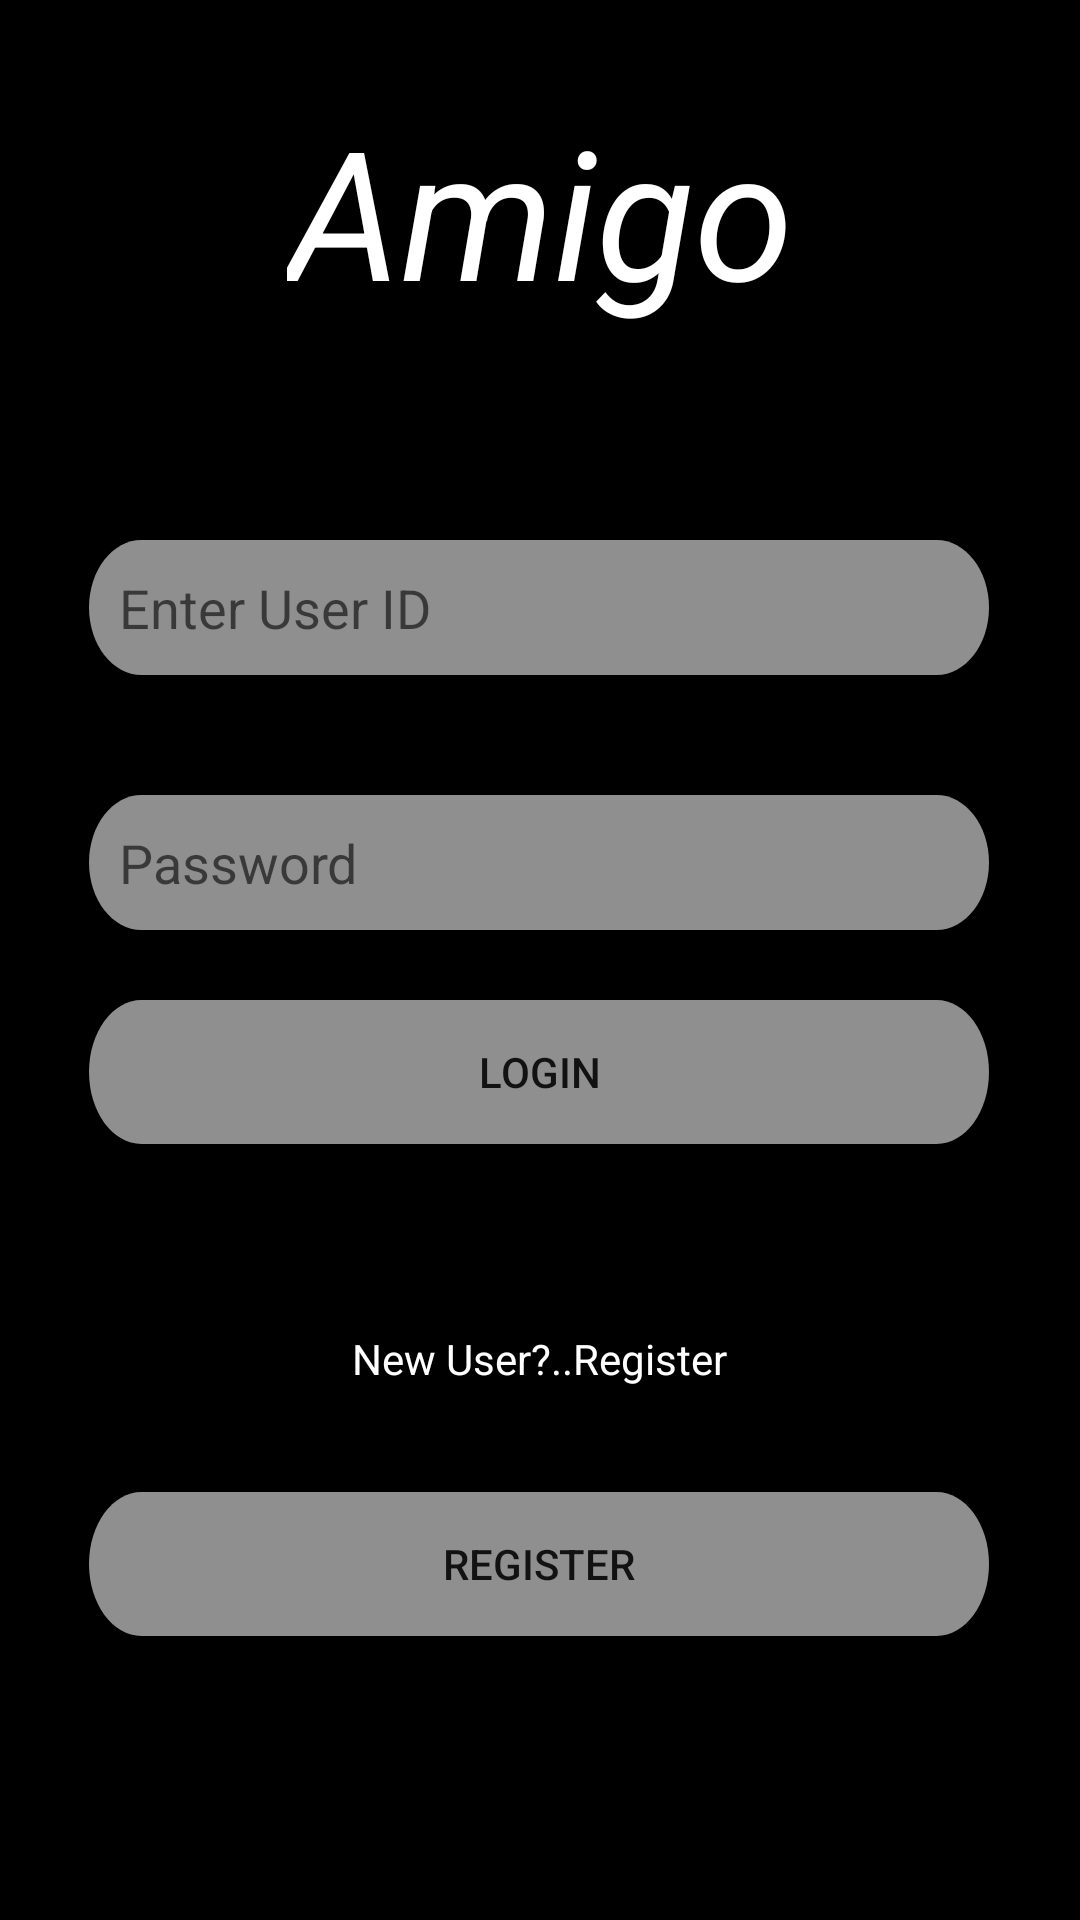

Layout XML and referenced resources for this Android screen:
<!-- AndroidManifest.xml: application theme Theme.Amigo2 -->
<!-- res/layout/login_layout.xml -->
<?xml version="1.0" encoding="utf-8"?>
<ScrollView
    xmlns:android="http://schemas.android.com/apk/res/android"
    xmlns:app="http://schemas.android.com/apk/res-auto"
    xmlns:tools="http://schemas.android.com/tools"
    android:background="@color/black"
    tools:context=".MainActivity"
    android:layout_width="fill_parent"
    android:layout_height="fill_parent"
    android:fillViewport="true"
    >




    <androidx.constraintlayout.widget.ConstraintLayout
        android:layout_width="match_parent"
        android:layout_height="wrap_content"
        tools:context=".MainActivity"
        android:background="@color/black">

        <EditText
            android:id="@+id/etUserID"
            android:layout_width="wrap_content"
            android:layout_height="wrap_content"
            android:layout_marginTop="180dp"
            android:background="@drawable/rectangle_1"

            android:ems="10"
            android:hint="Enter User ID"
            android:paddingLeft="10dp"
            app:layout_constraintEnd_toEndOf="parent"
            app:layout_constraintHorizontal_bias="0.497"
            app:layout_constraintStart_toStartOf="parent"
            app:layout_constraintTop_toTopOf="parent" />

        <EditText
            android:id="@+id/etPassword"
            android:layout_width="wrap_content"
            android:layout_height="wrap_content"
            android:layout_marginTop="40dp"
            android:background="@drawable/rectangle_1"

            android:ems="10"
            android:hint="Password"
            android:paddingLeft="10dp"
            android:inputType="textPassword"
            app:layout_constraintEnd_toEndOf="@+id/etUserID"
            app:layout_constraintHorizontal_bias="0.495"
            app:layout_constraintStart_toStartOf="@+id/etUserID"
            app:layout_constraintTop_toBottomOf="@+id/etUserID" />

        <Button
            android:id="@+id/btnUpdate"
            android:layout_width="wrap_content"
            android:layout_height="wrap_content"
            android:background="@drawable/rectangle_1"
            android:text="Login"
            app:layout_constraintBottom_toBottomOf="parent"
            app:layout_constraintEnd_toEndOf="parent"
            app:layout_constraintHorizontal_bias="0.495"
            app:layout_constraintStart_toStartOf="parent"
            app:layout_constraintTop_toBottomOf="@+id/etPassword"
            app:layout_constraintVertical_bias="0.083" />

        <Button
            android:id="@+id/btnReg"
            android:layout_width="wrap_content"
            android:layout_height="wrap_content"
            android:layout_marginTop="35dp"
            android:background="@drawable/rectangle_1"
            android:text="Register"
            app:layout_constraintEnd_toEndOf="@+id/btnUpdate"
            app:layout_constraintHorizontal_bias="0.0"
            app:layout_constraintStart_toStartOf="@+id/btnUpdate"
            app:layout_constraintTop_toBottomOf="@+id/textView6" />

        <TextView
            android:id="@+id/textView6"
            android:layout_width="wrap_content"
            android:layout_height="wrap_content"
            android:layout_marginTop="62dp"
            android:text="New User?..Register"
            android:textColor="@color/white"
            app:layout_constraintEnd_toEndOf="@+id/btnUpdate"
            app:layout_constraintStart_toStartOf="@+id/btnUpdate"
            app:layout_constraintTop_toBottomOf="@+id/btnUpdate" />

        <TextView
            android:id="@+id/textView7"
            android:layout_width="wrap_content"
            android:layout_height="wrap_content"
            android:layout_marginTop="30dp"
            android:text="Amigo"
            android:textColor="@color/white"
            android:textSize="60dp"
            android:textStyle="italic"
            app:layout_constraintEnd_toEndOf="parent"
            app:layout_constraintStart_toStartOf="parent"
            app:layout_constraintTop_toTopOf="parent" />


    </androidx.constraintlayout.widget.ConstraintLayout>
</ScrollView>
<!-- resources referenced by this layout -->
<resources>
  <color name="black">#FF000000</color>
  <color name="white">#FFFFFFFF</color>
  <!-- drawable rectangle_1 (drawable) -->
  <vector
      xmlns:android="http://schemas.android.com/apk/res/android"
      xmlns:aapt="http://schemas.android.com/aapt"
      android:width="300dp"
      android:height="45dp"
      android:viewportWidth="300"
      android:viewportHeight="35"
      >
  
      <group>
  
          <clip-path
              android:pathData="M17.5 0H282.5C292.165 0 300 7.83502 300 17.5C300 27.165 292.165 35 282.5 35H17.5C7.83502 35 0 27.165 0 17.5C0 7.83502 7.83502 0 17.5 0Z"
              />
  
          <path
              android:pathData="M0 0V35H300V0"
              android:fillColor="#8FFFFFFF"
              />
  
      </group>
  
  </vector>
  <style name="Theme.Amigo2" parent="Theme.MaterialComponents.DayNight.DarkActionBar">
          
          <item name="colorPrimary">@color/purple_500</item>
          <item name="colorPrimaryVariant">@color/purple_700</item>
          <item name="colorOnPrimary">@color/white</item>
          
          <item name="colorSecondary">@color/teal_200</item>
          <item name="colorSecondaryVariant">@color/teal_700</item>
          <item name="colorOnSecondary">@color/black</item>
          
          <item name="android:statusBarColor" tools:targetApi="l">?attr/colorPrimaryVariant</item>
          
      </style>
  <color name="purple_500">#FF6200EE</color>
  <color name="purple_700">#FF3700B3</color>
  <color name="teal_200">#FF03DAC5</color>
  <color name="teal_700">#FF018786</color>
</resources>
